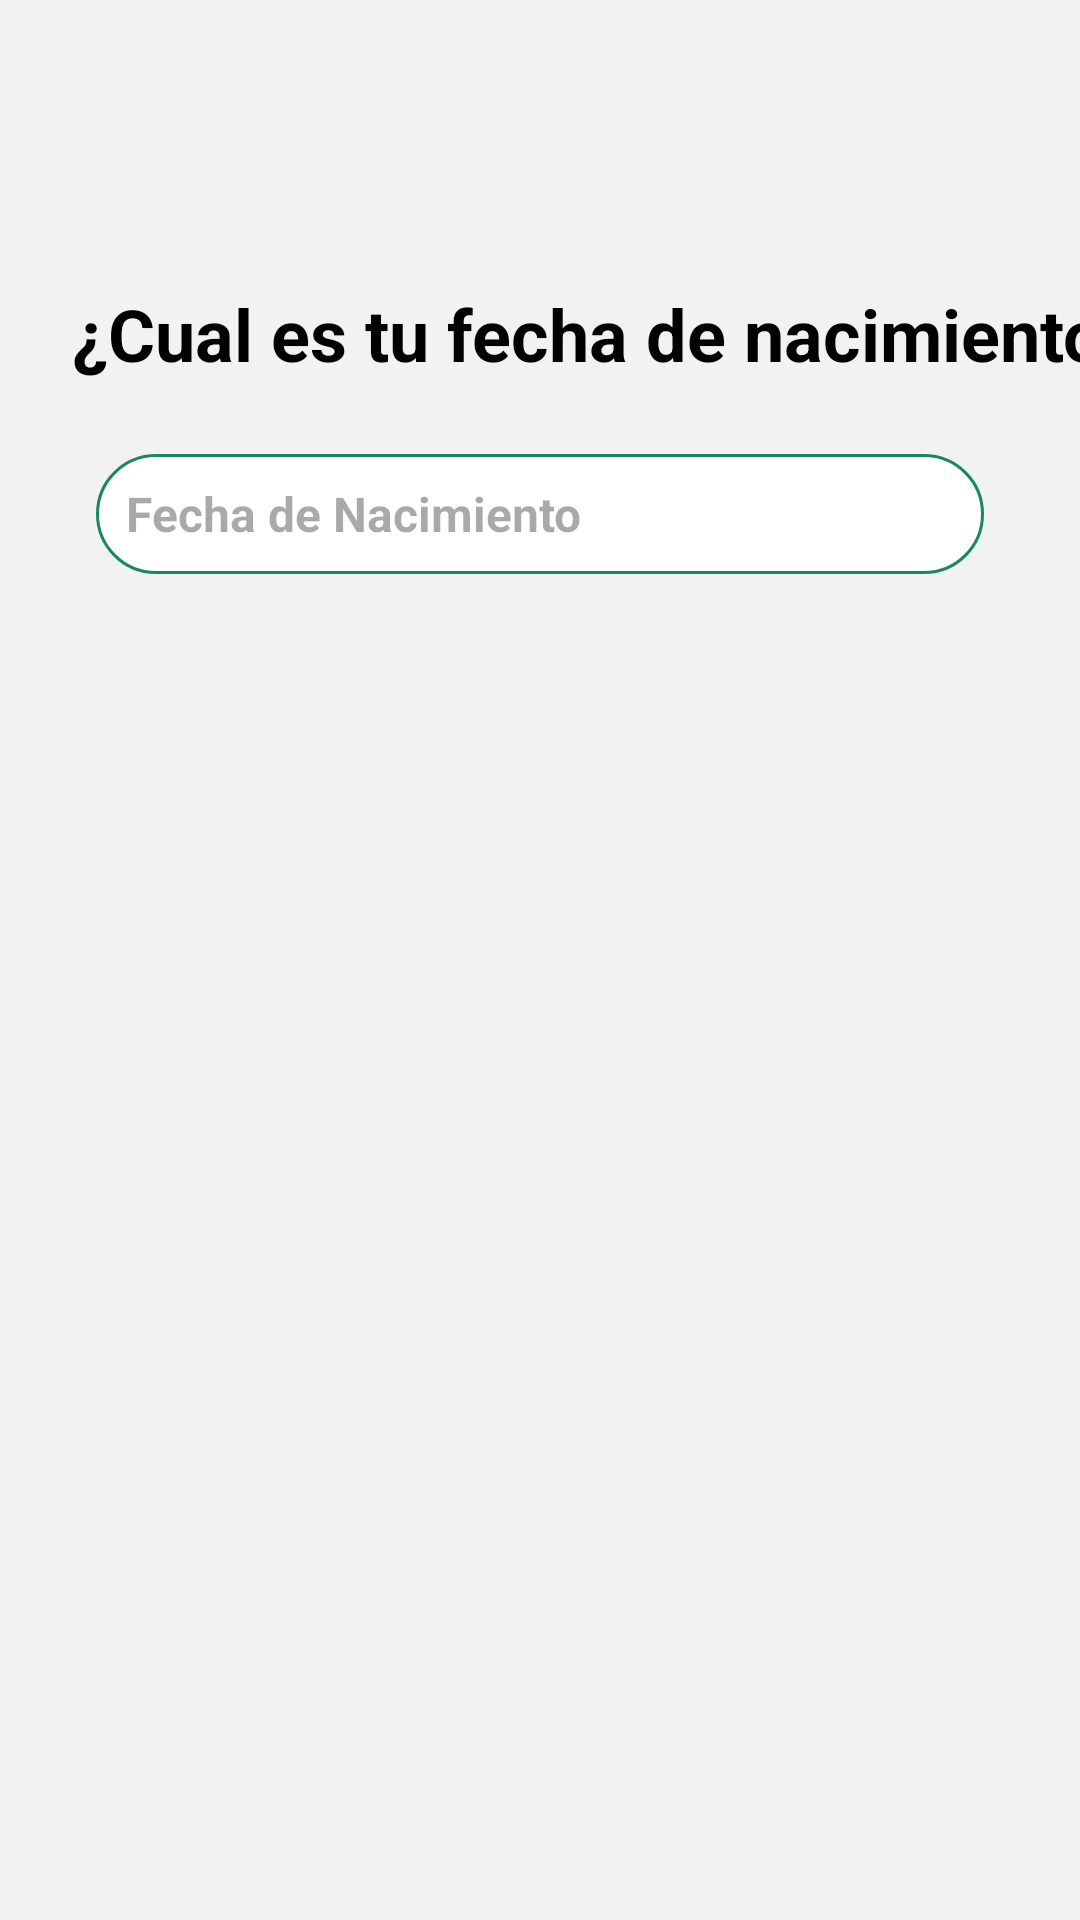

The Android layout XML behind this screen, and the referenced resources:
<!-- AndroidManifest.xml: application theme Theme._4vGo -->
<!-- res/layout/activity_third_register.xml -->
<?xml version="1.0" encoding="utf-8"?>
<androidx.constraintlayout.widget.ConstraintLayout xmlns:android="http://schemas.android.com/apk/res/android"
    xmlns:app="http://schemas.android.com/apk/res-auto"
    xmlns:tools="http://schemas.android.com/tools"
    android:layout_width="match_parent"
    android:layout_height="match_parent"
    android:background="#F2F2F2"
    tools:context=".register.FirstRegisterActivity">

    <ImageView
        android:id="@+id/imageView3"
        android:layout_width="415dp"
        android:layout_height="71dp"
        android:contentDescription="@string/descriptionHeader"
        android:scaleType="fitXY"
        app:layout_constraintEnd_toEndOf="parent"
        app:layout_constraintHorizontal_bias="0.0"
        app:layout_constraintStart_toStartOf="parent"
        app:layout_constraintTop_toTopOf="parent"
        app:srcCompat="@drawable/top_background"
        tools:ignore="VisualLintBounds" />

    <Button
        android:id="@+id/btnBack"
        android:layout_width="59dp"
        android:layout_height="48dp"
        android:layout_marginTop="5dp"
        android:background="@android:color/transparent"
        android:contentDescription="@string/descriptionBackButton"
        android:rotation="180"
        android:text="@string/whiteString"
        android:textColorHighlight="#00FFFFFF"
        android:textColorLink="#00FFFFFF"
        app:icon="@drawable/arrow_point_to_right"
        app:layout_constraintStart_toStartOf="parent"
        app:layout_constraintTop_toTopOf="parent"
        app:rippleColor="#00FFFFFF" />

    <TextView
        android:id="@+id/textView3"
        android:layout_width="wrap_content"
        android:layout_height="wrap_content"
        android:layout_marginStart="24dp"
        android:layout_marginTop="24dp"
        android:text="@string/birthdateQuestion"
        android:textColor="#000000"
        android:textSize="24sp"
        android:textStyle="bold"
        app:layout_constraintStart_toStartOf="parent"
        app:layout_constraintTop_toBottomOf="@+id/imageView3" />

    <EditText
        android:id="@+id/txtBirthDate"
        android:layout_width="0dp"
        android:layout_height="40dp"
        android:layout_marginStart="32dp"
        android:layout_marginTop="24dp"
        android:layout_marginEnd="32dp"
        android:autofillHints=""
        android:background="@drawable/edittext_background"
        android:ems="10"
        android:hint="@string/birthdate"
        android:inputType="text"
        android:paddingStart="10sp"
        android:paddingEnd="0sp"
        android:shadowColor="#000000"
        android:textAlignment="textStart"
        android:textColor="#000000"
        android:textSize="16sp"
        android:textStyle="bold"
        app:layout_constraintEnd_toEndOf="parent"
        app:layout_constraintStart_toStartOf="parent"
        app:layout_constraintTop_toBottomOf="@+id/textView3"
        tools:ignore="TextContrastCheck,TextFields,TouchTargetSizeCheck,VisualLintTextFieldSize" />

    <ImageButton
        android:id="@+id/btnNext"
        android:layout_width="50dp"
        android:layout_height="50dp"
        android:layout_marginEnd="32dp"
        android:layout_marginBottom="32dp"
        android:background="@drawable/btn_round_green"
        android:contentDescription="@string/descriptionNext"
        android:padding="16dp"
        android:scaleType="fitXY"
        android:src="@drawable/arrow_point_to_right"
        android:visibility="invisible"
        app:layout_constraintBottom_toBottomOf="parent"
        app:layout_constraintEnd_toEndOf="parent"
        app:layout_constraintBottom_toTopOf="@id/guidelineBottom" />

    <androidx.constraintlayout.widget.Guideline
        android:id="@+id/guidelineBottom"
        android:layout_width="wrap_content"
        android:layout_height="wrap_content"
        android:orientation="horizontal"
        app:layout_constraintGuide_percent="1" />


</androidx.constraintlayout.widget.ConstraintLayout>
<!-- resources referenced by this layout -->
<resources>
  <!-- drawable btn_round_green (drawable) -->
  <?xml version="1.0" encoding="utf-8"?>
  <shape xmlns:android="http://schemas.android.com/apk/res/android"
      android:shape="rectangle">
      <solid android:color="@color/green" />
      <corners android:radius="300sp" />
  </shape>
  <!-- drawable edittext_background (drawable) -->
  <?xml version="1.0" encoding="utf-8"?>
  <selector xmlns:android="http://schemas.android.com/apk/res/android">
  <item>
      <shape android:shape="rectangle">
          <solid android:color="#FFFFFF"/>
          <corners android:radius="20dp"/>
          <stroke android:color="@color/green" android:width="1dp"/>
      </shape>
  </item>
  </selector>
  <string name="birthdate">Fecha de Nacimiento</string>
  <string name="birthdateQuestion">¿Cual es tu fecha de nacimiento?</string>
  <string name="descriptionBackButton">Boton para ir atras</string>
  <string name="descriptionHeader">Imagen de cabecera</string>
  <string name="descriptionNext">Boton de Siguiente</string>
  <string name="whiteString" translatable="false" />
  <style name="Theme._4vGo" parent="Base.Theme._4vGo" />
  <color name="green">#18885C</color>
  <style name="Base.Theme._4vGo" parent="Theme.Material3.DayNight.NoActionBar">
          <item name="colorPrimary">@color/green</item>
      </style>
</resources>
